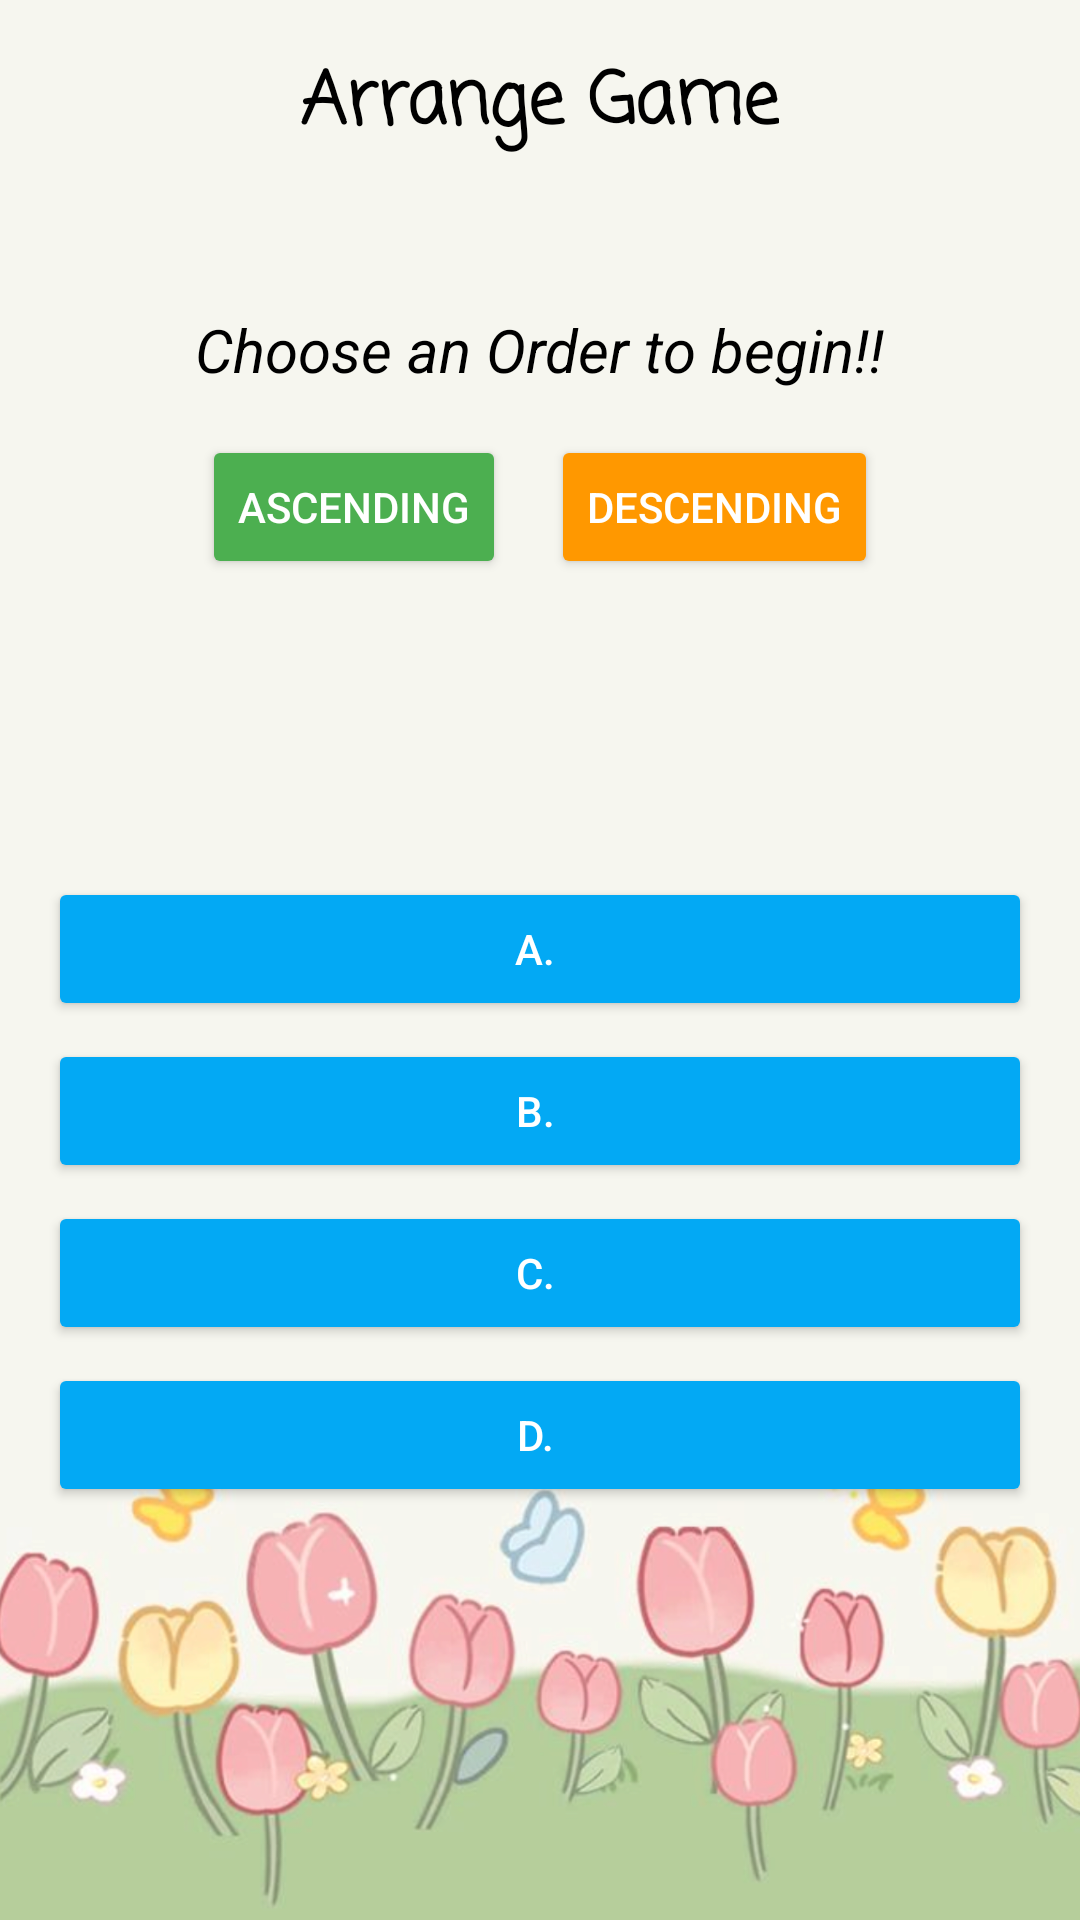

Reconstruct the res/layout file that produces this screen, plus the resources it refers to.
<!-- AndroidManifest.xml: application theme Theme.IndividualAssignment -->
<!-- res/layout/activity_order.xml -->
<?xml version="1.0" encoding="utf-8"?>
<FrameLayout xmlns:android="http://schemas.android.com/apk/res/android"
    xmlns:tools="http://schemas.android.com/tools"
    android:layout_width="match_parent"
    android:layout_height="match_parent"
    xmlns:app="http://schemas.android.com/apk/res-auto"
    tools:context=".OrderActivity">

    
    <ImageView
        android:id="@+id/backgroundImage"
        android:layout_width="match_parent"
        android:layout_height="match_parent"
        android:scaleType="centerCrop"
        android:src="@drawable/orderui"
        android:contentDescription="Background" />

    
    <ScrollView
        android:layout_width="match_parent"
        android:layout_height="match_parent"
        android:padding="16dp">

        <LinearLayout
            android:layout_width="match_parent"
            android:layout_height="wrap_content"
            android:orientation="vertical"
            android:gravity="center">

            <TextView
                android:id="@+id/txtTitle"
                android:layout_width="wrap_content"
                android:layout_height="wrap_content"
                android:text="Arrange Game"
                android:fontFamily="casual"
                android:textSize="24sp"
                android:textStyle="bold"
                android:textColor="#000000"
                android:layout_marginBottom="30dp"/>

            <TextView
                android:id="@+id/txtLevel"
                android:layout_width="wrap_content"
                android:layout_height="wrap_content"
                android:text="Choose an Order to begin!!"
                android:textSize="20sp"
                android:textStyle="italic"
                android:textColor="#000000"
                android:layout_marginTop="20dp"/>

            
            <LinearLayout
                android:layout_width="wrap_content"
                android:layout_height="wrap_content"
                android:orientation="horizontal"
                android:layout_marginBottom="20dp">

                <Button
                    android:id="@+id/btnAscLevel"
                    android:layout_width="wrap_content"
                    android:layout_height="wrap_content"
                    android:text="Ascending"
                    android:backgroundTint="#4CAF50"
                    android:textColor="#FFFFFF"
                    android:layout_marginEnd="15dp"
                    android:layout_marginTop="15dp"/>

                <Button
                    android:id="@+id/btnDescLevel"
                    android:layout_width="wrap_content"
                    android:layout_height="wrap_content"
                    android:text="Descending"
                    android:backgroundTint="#FF9800"
                    android:textColor="#FFFFFF"
                    android:layout_marginTop="15dp"/>
            </LinearLayout>

            
            <TextView
                android:id="@+id/txtQuestion"
                android:layout_width="wrap_content"
                android:layout_height="wrap_content"
                android:text=""
                android:textSize="18sp"
                android:textColor="#000000"
                android:layout_marginBottom="10dp"/>

            <TextView
                android:id="@+id/txtTimer"
                android:layout_width="wrap_content"
                android:layout_height="wrap_content"
                android:text=""
                android:textSize="20sp"
                android:textStyle="bold"
                android:textColor="#D32F2F"
                android:layout_marginBottom="12dp"/>


            
            <Button
                android:id="@+id/btnOptionA"
                android:layout_width="match_parent"
                android:layout_height="wrap_content"
                android:text="A. "
                android:backgroundTint="#03A9F4"
                android:textColor="#FFFFFF"
                android:layout_marginTop="6dp"/>

            <Button
                android:id="@+id/btnOptionB"
                android:layout_width="match_parent"
                android:layout_height="wrap_content"
                android:text="B. "
                android:backgroundTint="#03A9F4"
                android:textColor="#FFFFFF"
                android:layout_marginTop="6dp"/>

            <Button
                android:id="@+id/btnOptionC"
                android:layout_width="match_parent"
                android:layout_height="wrap_content"
                android:text="C. "
                android:backgroundTint="#03A9F4"
                android:textColor="#FFFFFF"
                android:layout_marginTop="6dp"/>

            <Button
                android:id="@+id/btnOptionD"
                android:layout_width="match_parent"
                android:layout_height="wrap_content"
                android:text="D. "
                android:backgroundTint="#03A9F4"
                android:textColor="#FFFFFF"
                android:layout_marginTop="6dp"/>


        </LinearLayout>
    </ScrollView>
    
    <ImageButton
        android:id="@+id/btnBack"
        android:layout_width="48dp"
        android:layout_height="48dp"
        android:layout_margin="16dp"
        android:background="@android:color/transparent"
        android:src="@drawable/icbuttonback"
        android:contentDescription="Back"
        android:layout_gravity="start|top"
        app:tint="#000000" />
</FrameLayout>
<!-- resources referenced by this layout -->
<resources>
  <!-- drawable orderui: png bitmap (drawable, 516182 bytes) -->
  <style name="Theme.IndividualAssignment" parent="Base.Theme.IndividualAssignment" />
  <style name="Base.Theme.IndividualAssignment" parent="Theme.Material3.DayNight.NoActionBar">
          <item name="colorPrimary">#2196F3</item>
          <item name="colorSecondary">#FFC107</item>
          <item name="android:windowBackground">@drawable/mathfunn</item>
      </style>
  <!-- drawable mathfunn: png bitmap (drawable, 156297 bytes) -->
</resources>
